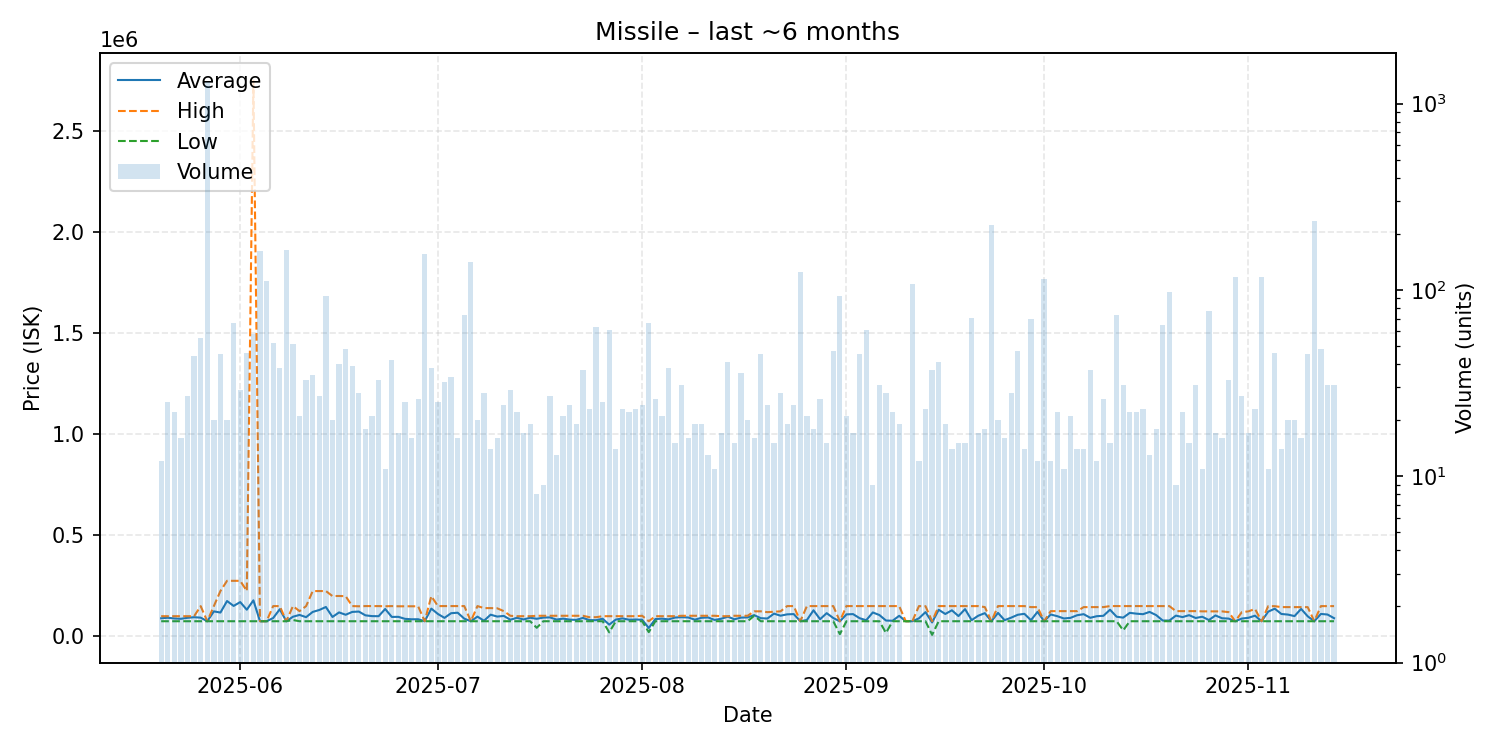

Values plotted in this chart, from the file beside it:
date, average, highest, lowest, order_count, volume
2025-05-20, 89578, 99990, 75000, 12, 12
2025-05-21, 92226, 99990, 75000, 24, 25
2025-05-22, 88714, 99990, 75000, 22, 22
2025-05-23, 87010, 99960, 75000, 16, 16
2025-05-24, 91985, 99930, 74995, 21, 27
2025-05-25, 94899, 99970, 75000, 31, 44
2025-05-26, 92748, 149700, 75000, 23, 55
2025-05-27, 75000, 75000, 75000, 40, 1304
2025-05-28, 123750, 150000, 75000, 20, 20
2025-05-29, 118023, 224800, 75000, 26, 45
2025-05-30, 175000, 275000, 75000, 18, 20
2025-05-31, 150758, 275000, 75000, 32, 66
2025-06-01, 169810, 275000, 75000, 28, 29
2025-06-02, 132040, 224900, 75000, 34, 46
2025-06-03, 178399, 2750000, 75000, 30, 58
2025-06-04, 75000, 75000, 75000, 24, 162
2025-06-05, 75000, 75000, 75000, 24, 112
2025-06-06, 90856, 150000, 75000, 29, 52
2025-06-07, 134266, 149900, 75000, 26, 38
2025-06-08, 75000, 75000, 75000, 45, 163
2025-06-09, 97267, 149900, 81000, 26, 51
2025-06-10, 106230, 125000, 75000, 21, 21
2025-06-11, 95211, 149900, 75000, 30, 33
2025-06-12, 121069, 224250, 75000, 32, 35
2025-06-13, 130701, 224300, 75000, 24, 27
2025-06-14, 145499, 224400, 75000, 34, 93
2025-06-15, 96150, 199500, 75000, 18, 20
2025-06-16, 118650, 200000, 75000, 31, 40
2025-06-17, 107102, 199000, 75000, 28, 48
2025-06-18, 121103, 150000, 75000, 39, 39
2025-06-19, 122839, 149000, 75000, 28, 28
2025-06-20, 104167, 150000, 75000, 18, 18
2025-06-21, 100357, 149900, 75000, 19, 21
2025-06-22, 99912, 149900, 75000, 24, 33
2025-06-23, 135627, 149000, 75000, 11, 11
2025-06-24, 96319, 149900, 75000, 17, 42
2025-06-25, 96765, 149000, 75000, 16, 17
2025-06-26, 86832, 148950, 75000, 11, 25
2025-06-27, 84644, 148900, 75000, 16, 16
2025-06-28, 84777, 149000, 75000, 25, 26
2025-06-29, 75000, 75000, 75000, 25, 155
2025-06-30, 137466, 199000, 75000, 30, 38
2025-07-01, 111000, 150000, 75000, 16, 25
2025-07-02, 91656, 150000, 75000, 22, 32
2025-07-03, 114700, 150000, 75000, 26, 34
2025-07-04, 117169, 150000, 75000, 16, 16
2025-07-05, 87849, 150000, 75000, 24, 73
2025-07-06, 75000, 75000, 75000, 22, 141
2025-07-07, 97895, 150000, 75000, 20, 20
2025-07-08, 77454, 140000, 75000, 24, 28
2025-07-09, 107414, 140000, 75000, 14, 14
2025-07-10, 98125, 139000, 75000, 16, 16
2025-07-11, 101279, 125000, 75000, 24, 24
2025-07-12, 82428, 101900, 75000, 15, 29
2025-07-13, 92045, 100000, 75000, 22, 22
2025-07-14, 83824, 100000, 75000, 17, 17
2025-07-15, 92211, 100000, 75000, 19, 19
2025-07-16, 87126, 102000, 42505, 8, 8
2025-07-17, 93000, 102000, 75000, 9, 9
2025-07-18, 94000, 102000, 75000, 22, 27
... 119 more rows
